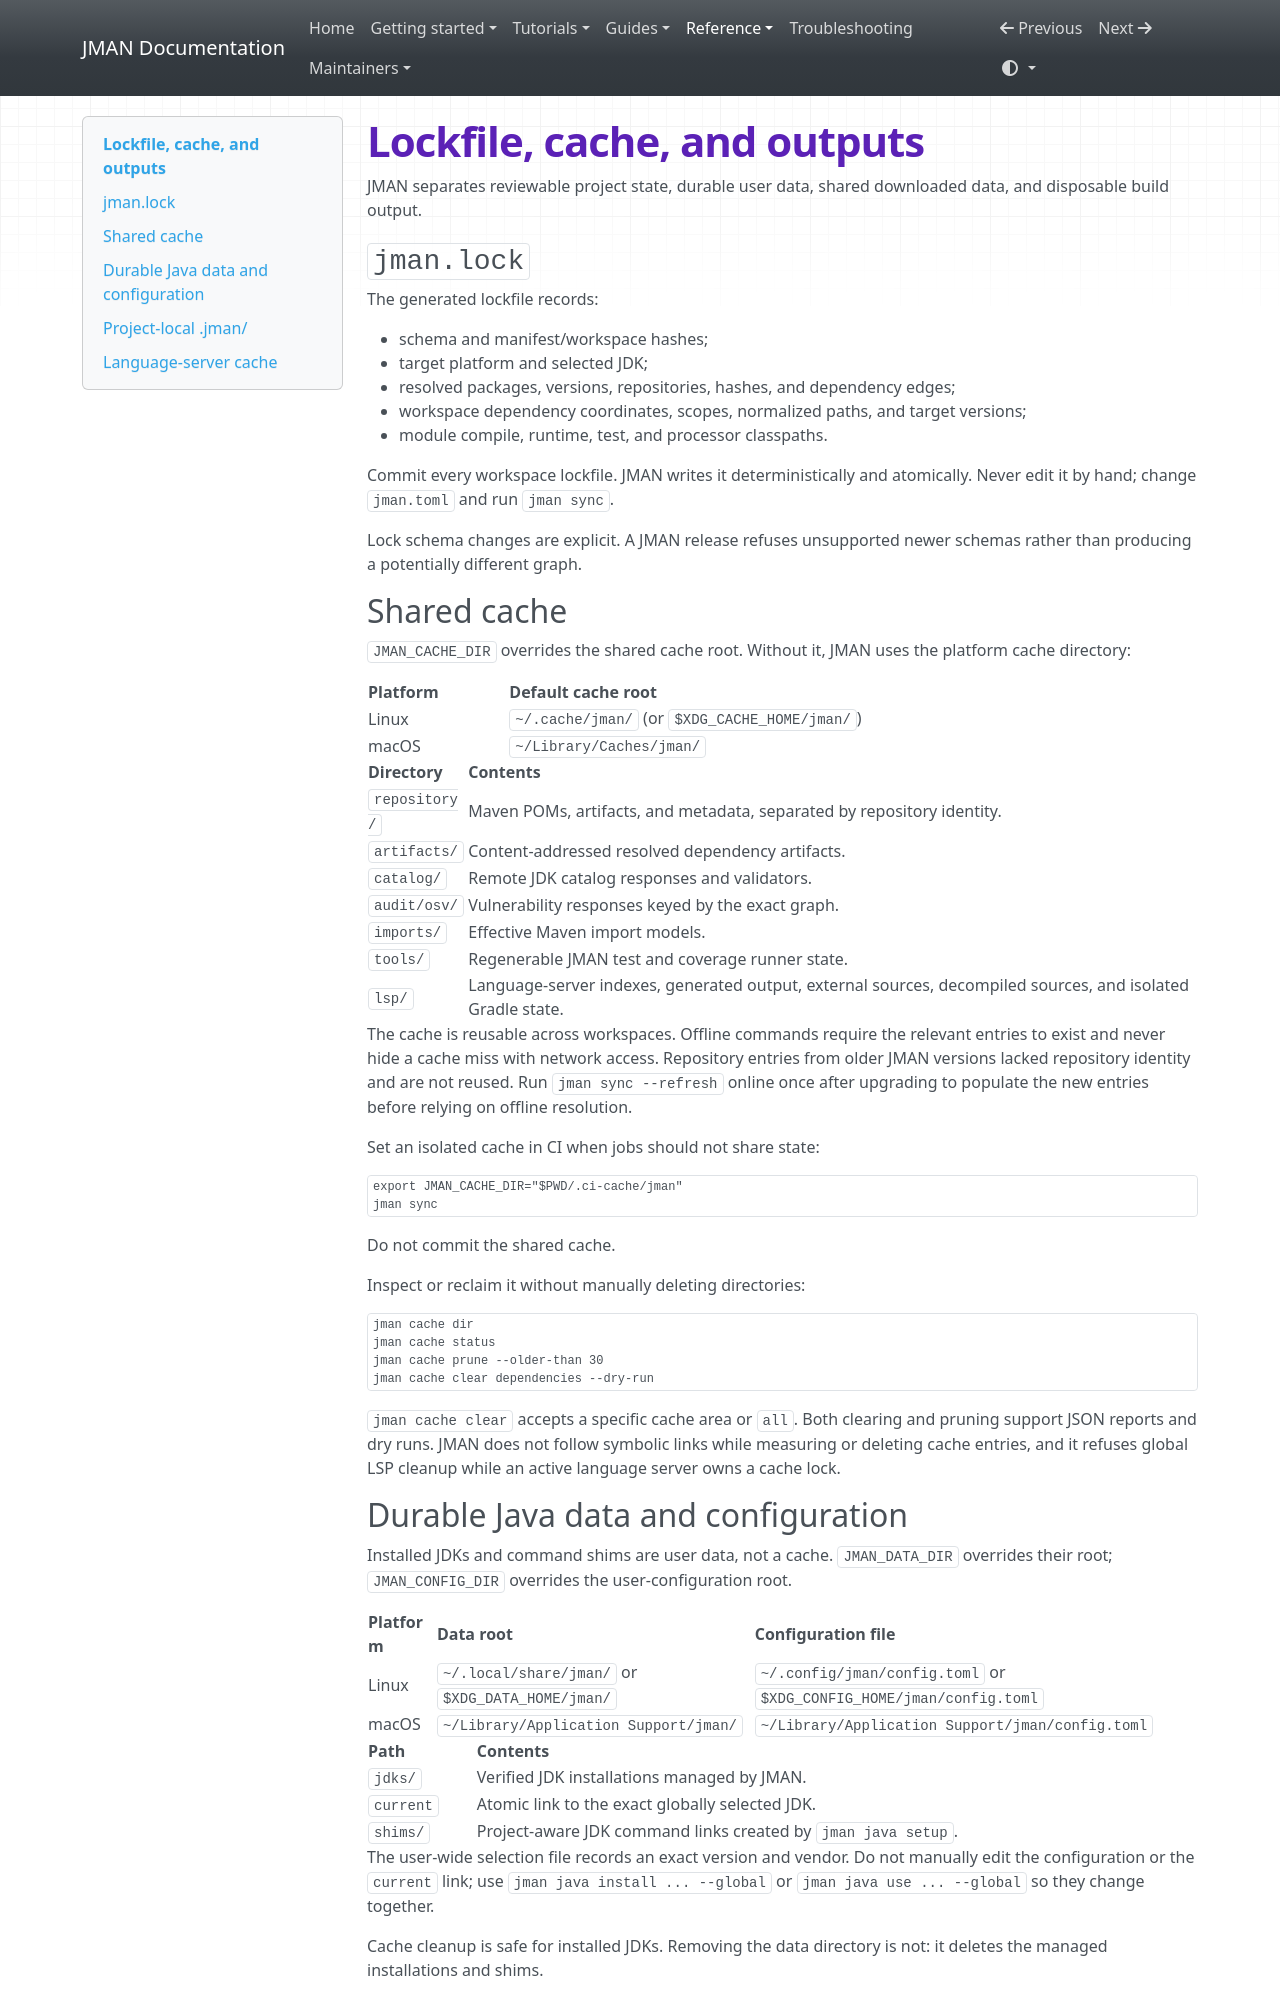

repository: zonnedev/jman · page: reference/storage/index.html · generator: mkdocs

# Lockfile, cache, and outputs

JMAN separates reviewable project state, durable user data, shared downloaded
data, and disposable build output.

## `jman.lock`

The generated lockfile records:

- schema and manifest/workspace hashes;
- target platform and selected JDK;
- resolved packages, versions, repositories, hashes, and dependency edges;
- workspace dependency coordinates, scopes, normalized paths, and target versions;
- module compile, runtime, test, and processor classpaths.

Commit every workspace lockfile. JMAN writes it deterministically and
atomically. Never edit it by hand; change `jman.toml` and run `jman sync`.

Lock schema changes are explicit. A JMAN release refuses unsupported newer
schemas rather than producing a potentially different graph.

## Shared cache

`JMAN_CACHE_DIR` overrides the shared cache root. Without it, JMAN uses the
platform cache directory:

| Platform | Default cache root |
| --- | --- |
| Linux | `~/.cache/jman/` (or `$XDG_CACHE_HOME/jman/`) |
| macOS | `~/Library/Caches/jman/` |

| Directory | Contents |
| --- | --- |
| `repository/` | Maven POMs, artifacts, and metadata, separated by repository identity. |
| `artifacts/` | Content-addressed resolved dependency artifacts. |
| `catalog/` | Remote JDK catalog responses and validators. |
| `audit/osv/` | Vulnerability responses keyed by the exact graph. |
| `imports/` | Effective Maven import models. |
| `tools/` | Regenerable JMAN test and coverage runner state. |
| `lsp/` | Language-server indexes, generated output, external sources, decompiled sources, and isolated Gradle state. |

The cache is reusable across workspaces. Offline commands require the relevant
entries to exist and never hide a cache miss with network access.
Repository entries from older JMAN versions lacked repository identity and are
not reused. Run `jman sync --refresh` online once after upgrading to populate
the new entries before relying on offline resolution.

Set an isolated cache in CI when jobs should not share state:

```bash
export JMAN_CACHE_DIR="$PWD/.ci-cache/jman"
jman sync
```

Do not commit the shared cache.

Inspect or reclaim it without manually deleting directories:

```bash
jman cache dir
jman cache status
jman cache prune --older-than 30
jman cache clear dependencies --dry-run
```

`jman cache clear` accepts a specific cache area or `all`. Both clearing and
pruning support JSON reports and dry runs. JMAN does not follow symbolic links
while measuring or deleting cache entries, and it refuses global LSP cleanup
while an active language server owns a cache lock.

## Durable Java data and configuration

Installed JDKs and command shims are user data, not a cache.
`JMAN_DATA_DIR` overrides their root; `JMAN_CONFIG_DIR` overrides the
user-configuration root.

| Platform | Data root | Configuration file |
| --- | --- | --- |
| Linux | `~/.local/share/jman/` or `$XDG_DATA_HOME/jman/` | `~/.config/jman/config.toml` or `$XDG_CONFIG_HOME/jman/config.toml` |
| macOS | `~/Library/Application Support/jman/` | `~/Library/Application Support/jman/config.toml` |

| Path | Contents |
| --- | --- |
| `jdks/` | Verified JDK installations managed by JMAN. |
| `current` | Atomic link to the exact globally selected JDK. |
| `shims/` | Project-aware JDK command links created by `jman java setup`. |

The user-wide selection file records an exact version and vendor. Do not
manually edit the configuration or the `current` link; use
`jman java install ... --global` or `jman java use ... --global` so they change
together.

Cache cleanup is safe for installed JDKs. Removing the data directory is not:
it deletes the managed installations and shims.
